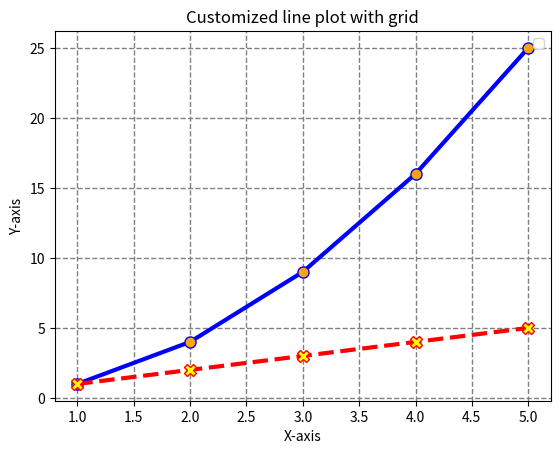

The matplotlib source for this figure:
import matplotlib.pyplot as plt

#Data
x = [1,2,3,4,5]
y1 = [1,4,9,16,25]
y2 = [1,2,3,4,5]

#create the plot
plt.plot(x,y1, linestyle = '-', color = 'blue', linewidth = 3, marker = 'o', markersize = 8, markerfacecolor= 'orange')
plt.plot(x,y2, linestyle = '--', color = 'red', linewidth = 3, marker = 'X', markersize = 8, markerfacecolor= 'yellow')

plt.title("Customized line plot with grid")
plt.xlabel('X-axis')
plt.ylabel('Y-axis')

#create a legend method with the chart
plt.legend()
#Add the value as grid
plt.grid(True)

#customize the grid
plt.grid(color='grey', linestyle='--', linewidth=1)
plt.show()